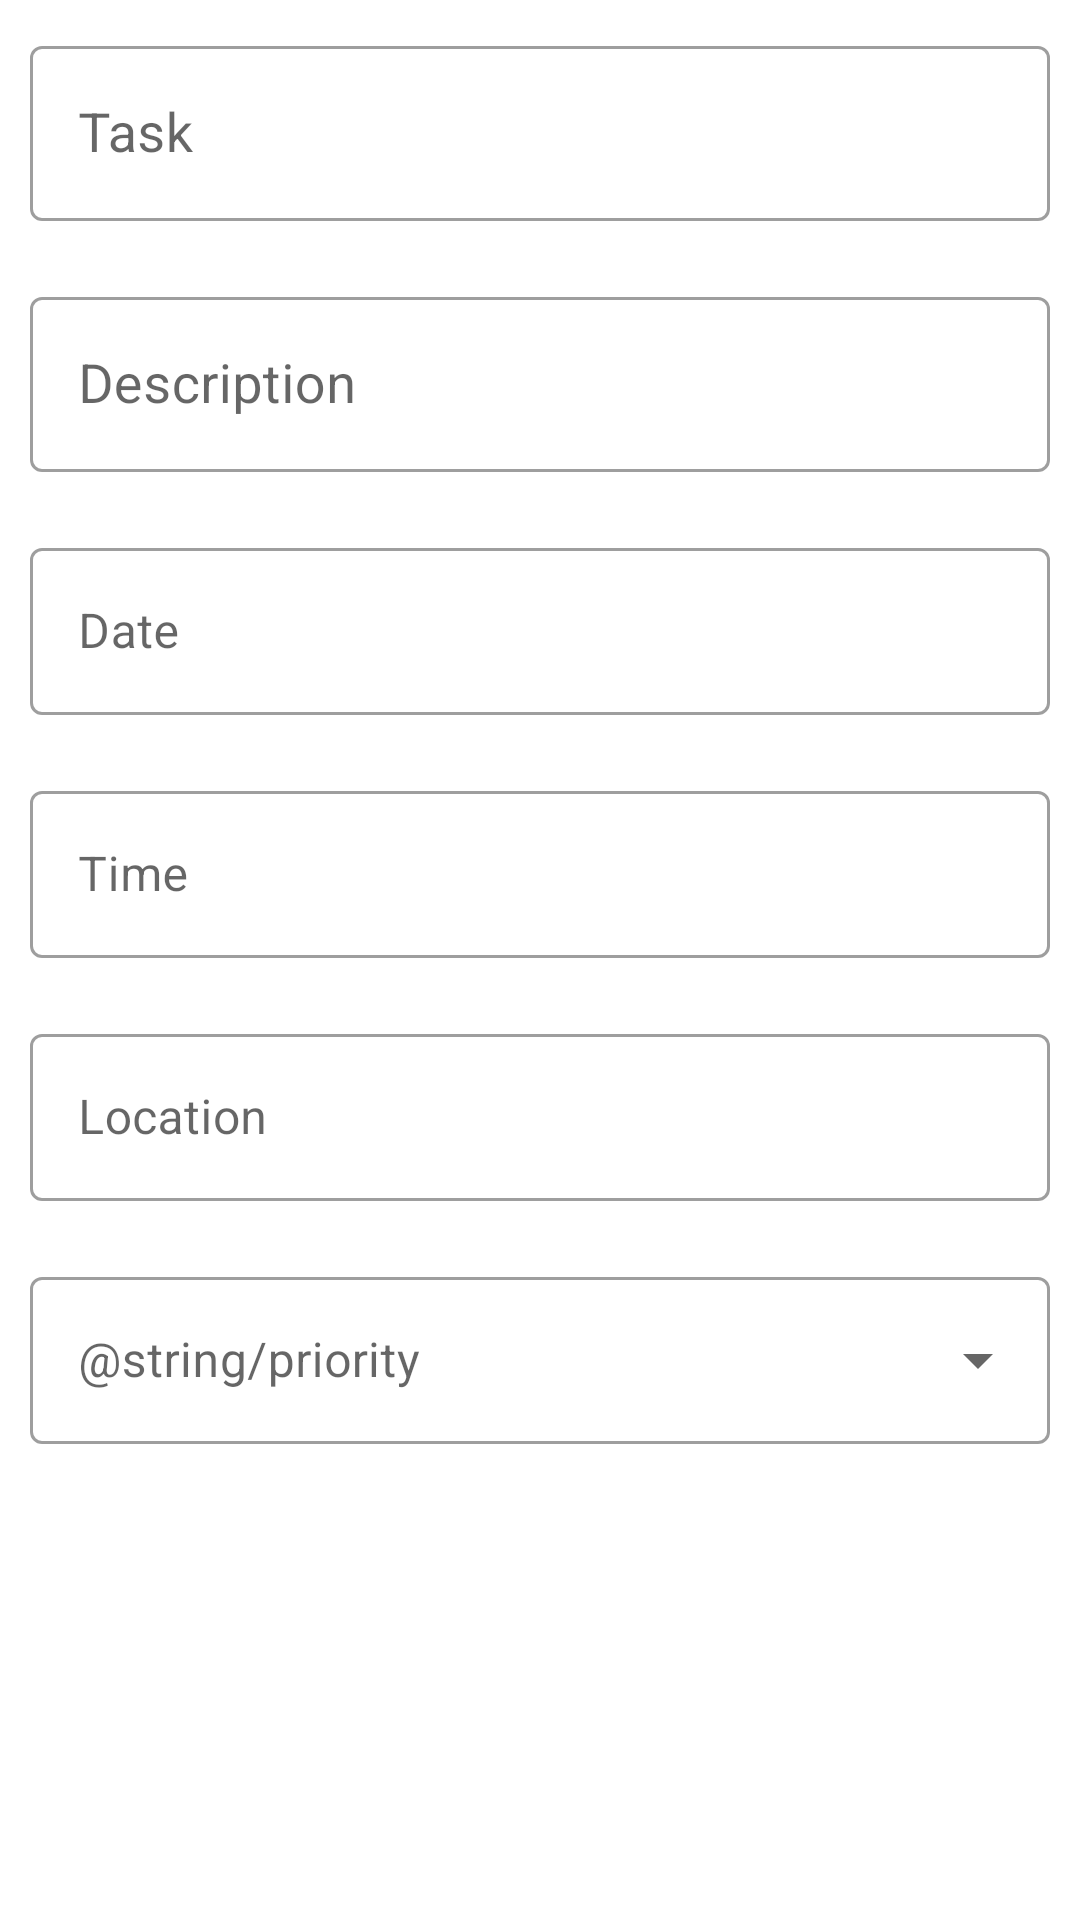

Here is an Android app screen rendered from its layout file. Give the layout XML and the strings, colors and styles it references.
<!-- AndroidManifest.xml: application theme Theme.BasicApp -->
<!-- res/layout/fragment_add_task.xml -->
<?xml version="1.0" encoding="utf-8"?>
<layout xmlns:tools="http://schemas.android.com/tools"
    xmlns:android="http://schemas.android.com/apk/res/android">

    <androidx.coordinatorlayout.widget.CoordinatorLayout
        android:id="@+id/coordinator_layout"
        android:layout_width="match_parent"
        android:layout_height="match_parent">

        <ScrollView
            android:layout_width="match_parent"
            android:layout_height="match_parent">

            <LinearLayout
                android:id="@+id/add_task_fragment"
                android:layout_width="match_parent"
                android:layout_height="wrap_content"
                android:orientation="vertical">

                <com.google.android.material.textfield.TextInputLayout
                    style="@style/Widget.MaterialComponents.TextInputLayout.OutlinedBox"
                    android:layout_width="match_parent"
                    android:layout_height="wrap_content"
                    android:layout_margin="10dp"
                    android:hint="@string/task">

                    <com.google.android.material.textfield.TextInputEditText
                        android:id="@+id/title_edit_text"
                        android:layout_width="match_parent"
                        android:layout_height="wrap_content"
                        android:autofillHints="Type something"
                        android:maxLength="22"
                        android:textSize="18sp" />
                </com.google.android.material.textfield.TextInputLayout>

                <com.google.android.material.textfield.TextInputLayout
                    style="@style/Widget.MaterialComponents.TextInputLayout.OutlinedBox"
                    android:layout_width="match_parent"
                    android:layout_height="wrap_content"
                    android:layout_margin="10dp"

                    android:hint="@string/description">

                    <com.google.android.material.textfield.TextInputEditText
                        android:id="@+id/description_edit_text"
                        android:layout_width="match_parent"
                        android:layout_height="wrap_content"
                        android:autofillHints="Type something"
                        android:maxLength="40"
                        android:textSize="18sp" />
                </com.google.android.material.textfield.TextInputLayout>

                <com.google.android.material.textfield.TextInputLayout
                    style="@style/Widget.MaterialComponents.TextInputLayout.OutlinedBox"
                    android:layout_width="match_parent"
                    android:layout_height="wrap_content"

                    android:layout_margin="10dp"
                    android:hint="@string/date">

                    <com.google.android.material.textfield.TextInputEditText
                        android:id="@+id/date_edit_text"
                        android:layout_width="match_parent"
                        android:layout_height="wrap_content"
                        android:focusable="false" />
                </com.google.android.material.textfield.TextInputLayout>

                <com.google.android.material.textfield.TextInputLayout
                    style="@style/Widget.MaterialComponents.TextInputLayout.OutlinedBox"
                    android:layout_width="match_parent"
                    android:layout_height="wrap_content"

                    android:layout_margin="10dp"
                    android:hint="@string/time">

                    <com.google.android.material.textfield.TextInputEditText
                        android:id="@+id/time_edit_text"
                        android:layout_width="match_parent"
                        android:layout_height="wrap_content"
                        android:focusable="false" />
                </com.google.android.material.textfield.TextInputLayout>

                <com.google.android.material.textfield.TextInputLayout
                    style="@style/Widget.MaterialComponents.TextInputLayout.OutlinedBox"
                    android:layout_width="match_parent"
                    android:layout_height="wrap_content"

                    android:layout_margin="10dp"
                    android:hint="@string/location">

                    <com.google.android.material.textfield.TextInputEditText
                        android:id="@+id/location_edit_text"
                        android:layout_width="match_parent"
                        android:layout_height="wrap_content"
                        android:focusable="false" />
                </com.google.android.material.textfield.TextInputLayout>

                <com.google.android.material.textfield.TextInputLayout
                    android:id="@+id/menu"
                    android:layout_width="match_parent"
                    android:layout_height="wrap_content"
                    android:layout_margin="10dp"
                    style="@style/Widget.MaterialComponents.TextInputLayout.OutlinedBox.ExposedDropdownMenu"
                    android:hint="@string/priority">

                    <AutoCompleteTextView
                        android:id="@+id/auto_complete_text_view"
                        android:layout_width="match_parent"
                        android:layout_height="wrap_content"
                        android:inputType="none"
                        tools:ignore="LabelFor" />

                </com.google.android.material.textfield.TextInputLayout>

                <Button
                    android:id="@+id/add_button"
                    style="@style/Widget.MaterialComponents.Button"
                    android:layout_width="match_parent"
                    android:layout_height="wrap_content"
                    android:layout_margin="10dp"
                    android:text="@string/add"
                    android:textSize="16sp" />

            </LinearLayout>
        </ScrollView>

    </androidx.coordinatorlayout.widget.CoordinatorLayout>


</layout>
<!-- resources referenced by this layout -->
<resources>
  <string name="add">Add</string>
  <string name="date">Date</string>
  <string name="description">Description</string>
  <string name="location">Location</string>
  <string name="priority">Prioridad</string>
  <string name="task">Task</string>
  <string name="time">Time</string>
  <style name="Theme.BasicApp" parent="Theme.MaterialComponents.DayNight.DarkActionBar">
          
          <item name="colorPrimary">@color/purple_500</item>
          <item name="colorPrimaryVariant">@color/purple_700</item>
          <item name="colorOnPrimary">@color/white</item>
          
          <item name="colorSecondary">@color/purple_500</item>
          <item name="colorSecondaryVariant">@color/teal_700</item>
          <item name="colorOnSecondary">@color/black</item>
          
          <item name="android:statusBarColor" tools:targetApi="l">?attr/colorPrimaryVariant</item>
          
      </style>
  <!-- not gathered from this repository: default colours our renderer supplied (Android Studio template values) -->
  <color name="purple_500">#FF6200EE</color>
  <color name="purple_700">#FF3700B3</color>
  <color name="teal_700">#FF018786</color>
  <color name="black">#FF000000</color>
  <color name="white">#FFFFFFFF</color>
</resources>
